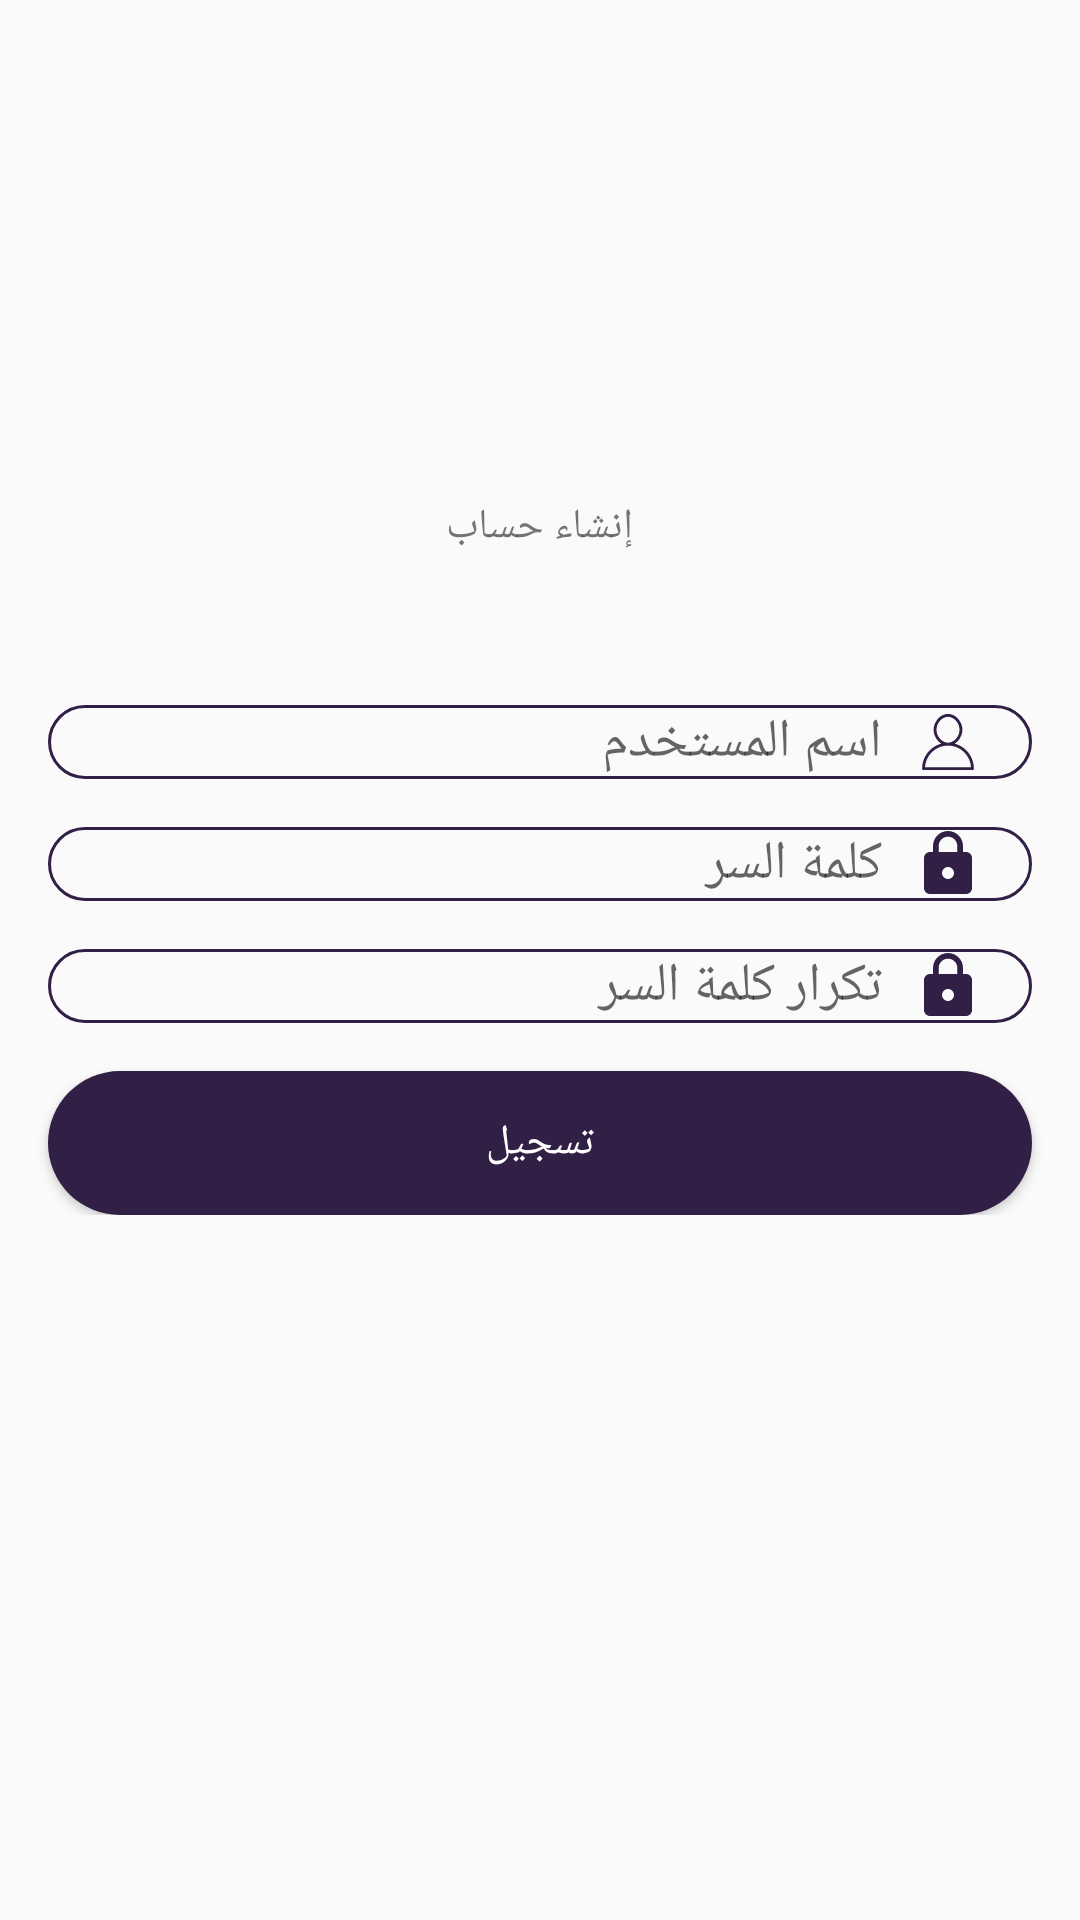

This screen was rendered from an Android layout file. Write that file and the resources it references.
<!-- AndroidManifest.xml: application theme AppTheme -->
<!-- res/layout/activity_register.xml -->
<?xml version="1.0" encoding="utf-8"?>
<RelativeLayout xmlns:android="http://schemas.android.com/apk/res/android"
    xmlns:app="http://schemas.android.com/apk/res-auto"
    xmlns:tools="http://schemas.android.com/tools"
    android:layout_width="match_parent"
    android:layout_height="match_parent"
    tools:context=".RegisterActivity">
    <TextView
        android:layout_width="match_parent"
        android:layout_height="wrap_content"
        android:text="@string/register"
        android:gravity="center"
        android:layout_marginBottom="50dp"
        android:layout_above="@id/register_layout">

    </TextView>
    <LinearLayout
        android:layout_width="match_parent"
        android:layout_height="wrap_content"
        android:orientation="vertical"
        android:layout_centerInParent="true"
        android:id="@+id/register_layout">
        <EditText
            android:layout_width="match_parent"
            android:layout_height="0dp"
            android:layout_weight="1"
            style="@style/baseEditText"
            android:drawableRight="@drawable/ic_77_essential_icons_user"
            android:id="@+id/et_register_user_name"
            android:hint="@string/user_name">
        </EditText>
        <EditText
            android:layout_width="match_parent"
            android:layout_height="0dp"
            android:layout_weight="1"
            style="@style/baseEditText"
            android:id="@+id/et_register_password"
            android:drawableRight="@drawable/ic_lock_white_24dp"
            android:hint="@string/user_pass">
        </EditText>
        <EditText
            android:layout_width="match_parent"
            android:layout_height="0dp"
            android:layout_weight="1"
            style="@style/baseEditText"
            android:id="@+id/et_register_password_check"
            android:drawableRight="@drawable/ic_lock_white_24dp"
            android:hint="@string/user_pass_check">
        </EditText>
        <Button
            android:layout_width="match_parent"
            android:layout_height="0dp"
            android:layout_weight="1"
            android:id="@+id/bt_register"
            style="@style/baseButton"
            android:text="@string/sign_up"></Button>
    </LinearLayout>
</RelativeLayout>
<!-- resources referenced by this layout -->
<resources>
  <!-- drawable ic_77_essential_icons_user (drawable) -->
  <vector xmlns:android="http://schemas.android.com/apk/res/android"
      android:width="24dp"
      android:height="24dp"
      android:viewportWidth="100"
      android:viewportHeight="100">
    <path
        android:fillColor="#311F45"
        android:pathData="M59.3,52.2C65.8,48.2 70,40.3 70,33c0,-10.4 -8.5,-22 -20,-22S30,22.6 30,33c0,7.3 4.2,15.2 10.7,19.2C25.3,56.3 14,70.4 14,87c0,1.1 0.9,2 2,2h68c1.1,0 2,-0.9 2,-2C86,70.4 74.7,56.3 59.3,52.2zM34,33c0,-10.3 8.5,-18 16,-18s16,7.7 16,18s-8.5,18 -16,18S34,43.3 34,33zM18.1,85c1,-16.7 15,-30 31.9,-30s30.9,13.3 31.9,30H18.1z"/>
    <path
        android:pathData="M1224,-790V894H-560V-790H1224M1232,-798H-568V902h1800V-798L1232,-798z"
        android:fillColor="#0000FF"/>
  </vector>
  <!-- drawable ic_lock_white_24dp (drawable) -->
  <vector xmlns:android="http://schemas.android.com/apk/res/android"
      android:width="24dp"
      android:height="24dp"
      android:viewportWidth="24"
      android:viewportHeight="24">
    <path
        android:pathData="M18,8h-1L17,6c0,-2.76 -2.24,-5 -5,-5S7,3.24 7,6v2L6,8c-1.1,0 -2,0.9 -2,2v10c0,1.1 0.9,2 2,2h12c1.1,0 2,-0.9 2,-2L20,10c0,-1.1 -0.9,-2 -2,-2zM12,17c-1.1,0 -2,-0.9 -2,-2s0.9,-2 2,-2 2,0.9 2,2 -0.9,2 -2,2zM15.1,8L8.9,8L8.9,6c0,-1.71 1.39,-3.1 3.1,-3.1 1.71,0 3.1,1.39 3.1,3.1v2z"
        android:fillColor="#311F45"/>
  </vector>
  <string name="register">إنشاء حساب</string>
  <string name="sign_up">تسجيل</string>
  <string name="user_name">اسم المستخدم</string>
  <string name="user_pass">كلمة السر</string>
  <string name="user_pass_check">تكرار كلمة السر</string>
  <style name="baseButton">
          <item name="android:layout_marginLeft">16dp</item>
          <item name="android:layout_marginRight">16dp</item>
          <item name="android:textColor">@android:color/white</item>
          <item name="android:background">@drawable/rounded_button</item>
      </style>
  <style name="baseEditText">
          <item name="android:layout_marginBottom">16dp</item>
          <item name="android:layout_marginRight">16dp</item>
          <item name="android:layout_marginLeft">16dp</item>
          <item name="android:drawablePadding">10dp</item>
          <item name="android:paddingRight">16dp</item>
          <item name="android:background">@drawable/rounded_edit_text</item>
      </style>
  <style name="AppTheme" parent="Theme.AppCompat.Light.DarkActionBar">
          
          <item name="colorPrimary">@color/colorPrimary</item>
          <item name="colorPrimaryDark">@color/colorPrimaryDark</item>
          <item name="colorAccent">@color/colorAccent</item>
      </style>
  <!-- drawable rounded_button (drawable) -->
  <?xml version="1.0" encoding="utf-8"?>
  <shape xmlns:android="http://schemas.android.com/apk/res/android"
      android:shape="rectangle">
      <corners android:radius="30dp"></corners>
      <solid android:color="@color/buttonColor"></solid>
  
  </shape>
  <!-- drawable rounded_edit_text (drawable) -->
  <?xml version="1.0" encoding="utf-8"?>
  <shape xmlns:android="http://schemas.android.com/apk/res/android"
      android:shape="rectangle">
      <corners android:radius="30dp"></corners>
      <stroke android:width="1dp"
          android:color="@color/buttonColor"></stroke>
  
  </shape>
  <color name="colorPrimary">#6200EE</color>
  <color name="colorPrimaryDark">#3700B3</color>
  <color name="colorAccent">#03DAC5</color>
  <color name="buttonColor">#311F45</color>
</resources>
